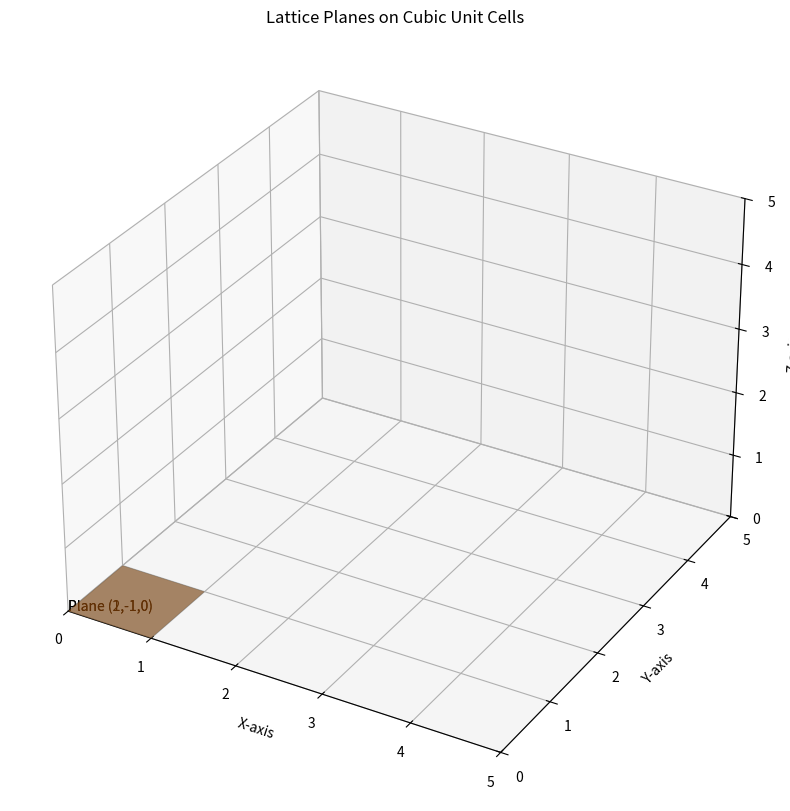

The script that saved this image:
import numpy as np
import matplotlib.pyplot as plt
from mpl_toolkits.mplot3d import Axes3D

# Function to define the plane from Miller indices
def plot_plane(ax, h, k, l, unit_cell_size, label):
    # Create a grid to plot over the unit cells
    xx, yy = np.meshgrid(np.linspace(0, unit_cell_size, 10), 
                         np.linspace(0, unit_cell_size, 10))
    
    # Plane equation: h/x + k/y + l/z = 1, solve for z
    if l != 0:
        zz = (1 - h * xx - k * yy) / l
    else:
        zz = np.zeros_like(xx)  # Planes parallel to z-axis
        
    # Plot the surface for this plane
    ax.plot_surface(xx, yy, zz, alpha=0.5, rstride=100, cstride=100)
    ax.text(0, 0, 0, f'Plane {label}', color='black')

# Create figure and 3D axes
fig = plt.figure(figsize=(10, 10))
ax = fig.add_subplot(111, projection='3d')

# Set plot limits based on 5 unit cells
unit_cells = 5
unit_cell_size = 1
ax.set_xlim([0, unit_cells * unit_cell_size])
ax.set_ylim([0, unit_cells * unit_cell_size])
ax.set_zlim([0, unit_cells * unit_cell_size])

plot_plane(ax, 1, -1, 0, unit_cell_size, label='(1,-1,0)')
plot_plane(ax, 2, -1, 0, unit_cell_size, label='(2,-1,0)')
# plot_plane(ax, -1, 0, 2, unit_cell_size, label='(-1,0,2)')
# Plot 5 unit cells
"""for i in range(unit_cells):
    # Define two planes on each unit cell with specified Miller indices
    if i == 0:
        plot_plane(ax, 1, -1, 0, unit_cell_size, label='(1,-1,0)')
        plot_plane(ax, -1, 0, 2, unit_cell_size, label='(-1,0,2)')
    elif i == 1:
        plot_plane(ax, 1, 1, -1, unit_cell_size, label='(1,1,-1)')
        plot_plane(ax, 2, -1, 0, unit_cell_size, label='(2,-1,0)')
    elif i == 2:
        plot_plane(ax, -2, -1, -2, unit_cell_size, label='(-2,-1,-2)')
        # Add more combinations if necessary...
"""
# Customize the view
ax.set_xlabel('X-axis')
ax.set_ylabel('Y-axis')
ax.set_zlabel('Z-axis')
plt.title('Lattice Planes on Cubic Unit Cells')

# Show the plot
plt.show()